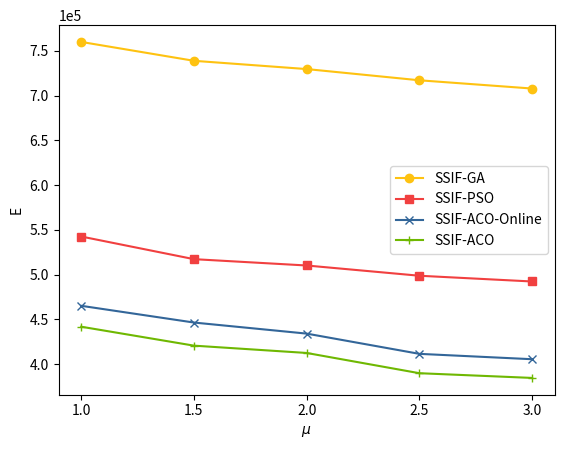

Write the Python code that produced this figure.
import matplotlib.pyplot as plt

# 画散点图
def show(algNum, names, values, colors, markers, xLabel, xValues):
    x = [i for i in range(len(values[0]))]
    for i in range(algNum):
        plt.plot(x, values[i], c=colors[i], marker=markers[i], label=names[i])
    plt.xticks(x, xValues)
    plt.ticklabel_format(axis='y', style='sci', scilimits=(0,0))
    plt.legend()
    plt.ylabel('E')
    plt.xlabel(xLabel)
    plt.show()


if __name__ == '__main__':
    # filename = "" # 文件名
    # filepath = "" # 目录

    algNum = 4
    names = ["SSIF-GA", "SSIF-PSO", "SSIF-ACO-Online", "SSIF-ACO"]
    colors = [(254/255, 194/255, 17/255), (241/255, 64/255, 64/255), (51/255, 102/255, 153/255), (111/255, 184/255, 2/255)]
    
    # sensor num: n
    # aco     = [133190, 258100, 509881, 738112]
    # online  = [136889, 268715, 537841, 786522]
    # ga      = [221984, 444057, 908050, 1.35E+06]
    # pso     = [153665, 309428, 639115, 946566]
    # markers = ['o', 's', 'x', '+']
    # xLabel = r'$n$'
    # xValues = ['5', '10', '20', '30']

    # coef in height: C_{H,max}
    # aco     = [422255,413678,399336,404015]
    # online  = [436537,433817,425274,434338]
    # ga      = [735413,736577,724413,726452]
    # pso     = [488249,515833,519497,525195]
    # markers = ['o', 's', 'x', '+']
    # xLabel = r'$C_{H,max}$'
    # xValues = ['70', '100', '130', '160']

    # coef in width: C_{W,max}
    # aco     = [330156,386906,438010,484212]
    # online  = [343265,404548,463270,518884]
    # ga      = [646134,704151,758880,813691]
    # pso     = [434483,488227,540770,585294]
    # markers = ['o', 's', 'x', '+']
    # xLabel = r'$C_{W,max}$'
    # xValues = ['30', '40', '50', '60']
    
    # time prop: C_\tau
    # aco     = [166335,328096,491687,653166]
    # online  = [178172,346069,518625,687101]
    # ga      = [488973,650778,811189,971915]
    # pso     = [291881,440537,586338,730017]
    # markers = ['o', 's', 'x', '+']
    # xLabel = r'$C_\tau$'
    # xValues = ['0.5', '1.0', '1.5', '2.0']
    
    # swell coef: \mu
    aco     = [441755,420597,412421,389798,384534]
    online  = [465123,446422,434049,411429,405435]
    ga      = [759992,738896,729660,717121,707900]
    pso     = [542553,517249,510163,498716,492286]
    markers = ['o', 's', 'x', '+']
    xLabel = r'$\mu$'
    xValues = ['1.0', '1.5', '2.0', '2.5', '3.0']
    
    values = [ga, pso, online, aco]
    show(algNum, names, values, colors, markers, xLabel, xValues)
